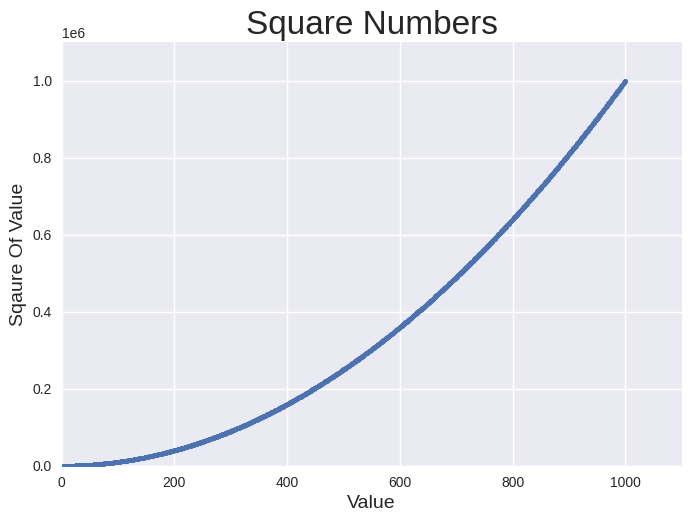

The script that saved this image:
import matplotlib.pyplot as plt

x_values = range(1, 1001)
y_values = [x**2 for x in x_values]

plt.style.use('seaborn-v0_8')
fig, ax = plt.subplots()
ax.scatter(x_values, y_values, s=10)

# Set chart title and label axes.
ax.set_title("Square Numbers", fontsize=24)
ax.set_xlabel("Value", fontsize=14)
ax.set_ylabel("Sqaure Of Value", fontsize=14)

# Set size of tick labels.
# ax.tick_params(labelsize=14)

# Set the range for each axis
ax.axis([0, 1100, 0, 1_100_000])

plt.show()
